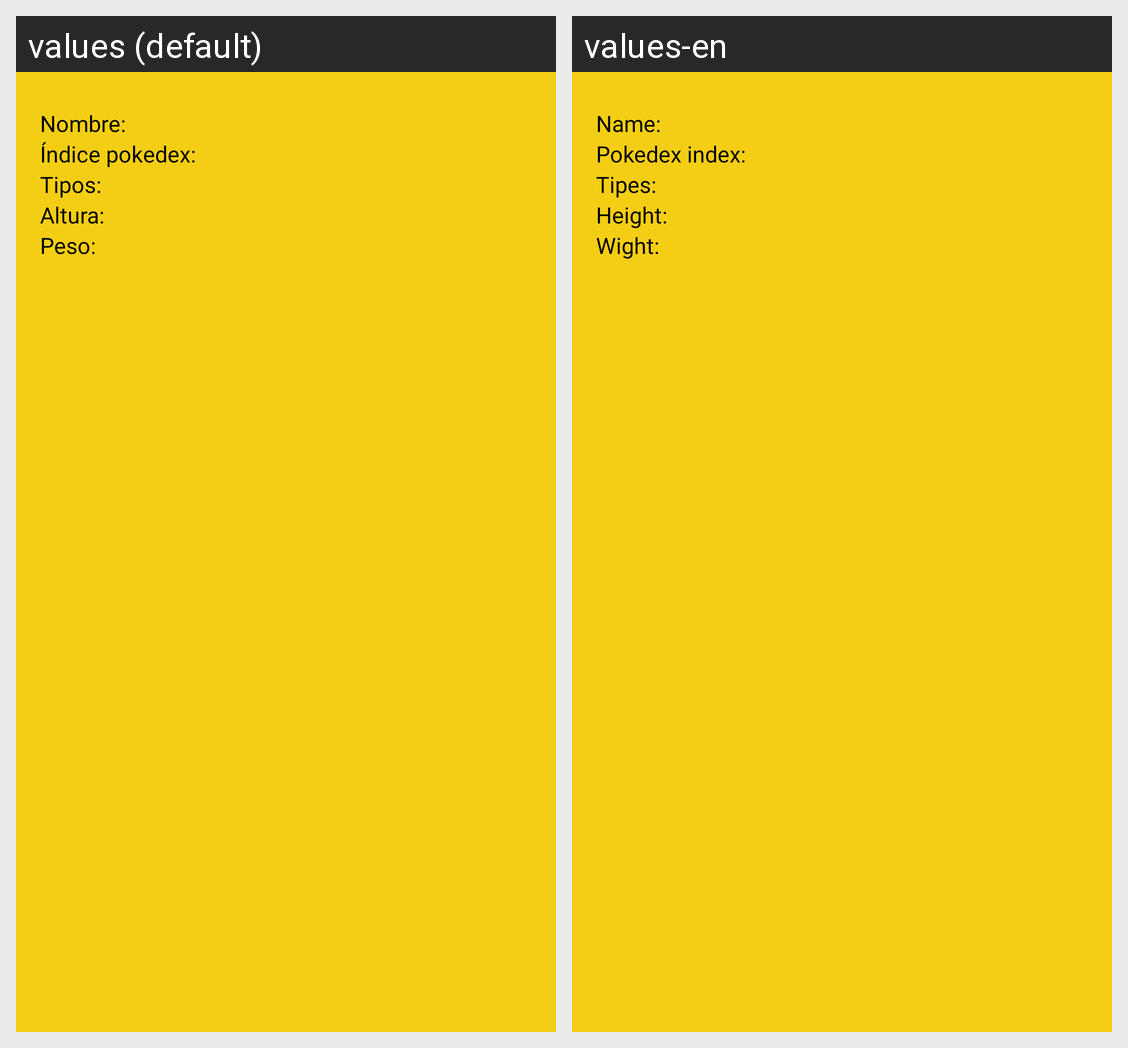

The same Android screen rendered under two of its app's locales, left to right. List the strings drawn on it with the default value and each locale's translation.
Android screen res/layout/fragment_pokemon_details.xml rendered under 2 locales, left to right: values (default), values-en. Device: Nexus 5 (rendered at 1080×1920; each locale shown at half size, 540×960, under a caption strip naming it); theme Theme.PMDM003.
Strings drawn on this screen, with the default value and each locale's value (text and hints the layout hard-codes, and strings that could not be matched under every locale, appear in the picture but are not listed):

name_pokemon
  values: Nombre:
  values-en: Name:

index_pokedex
  values: Índice pokedex:
  values-en: Pokedex index:

types
  values: Tipos:
  values-en: Tipes:

height
  values: Altura:
  values-en: Height:

weight
  values: Peso:
  values-en: Wight:
